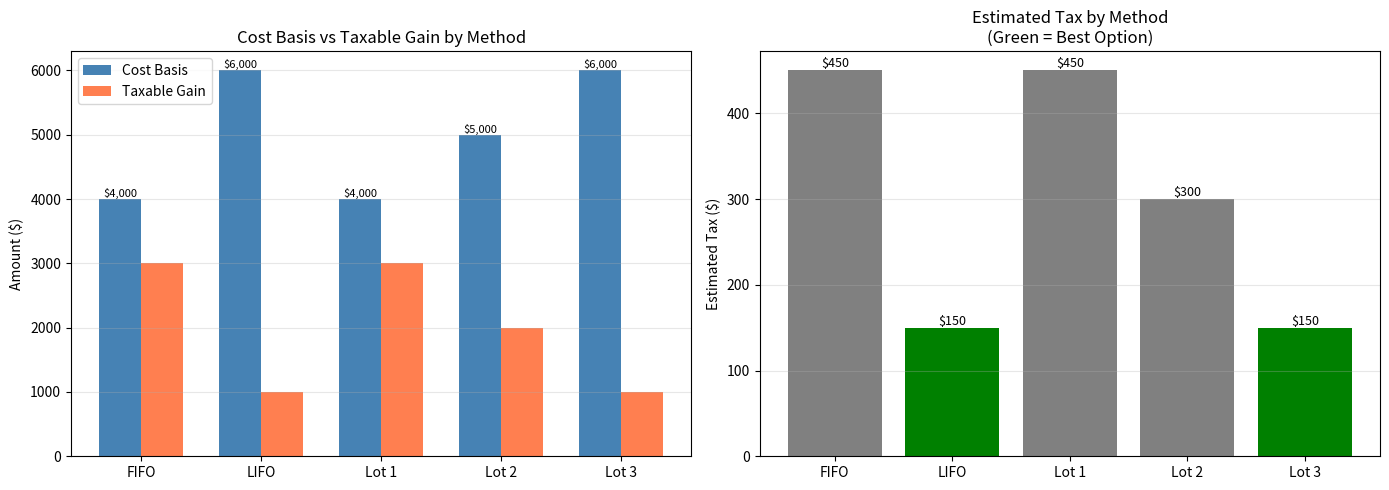

Reproduce this figure in Python.
# Install and import required libraries
!pip install pandas numpy matplotlib -q

import pandas as pd
import numpy as np
import matplotlib.pyplot as plt
from datetime import datetime, timedelta

print("Day 3: Cost Basis Methods")
print("="*45)

# Tax Lot Tracker
class TaxLotTracker:
    """
    Track tax lots and calculate cost basis under different methods.
    """
    
    def __init__(self, ticker):
        self.ticker = ticker
        self.lots = []  # List of {date, shares, cost_per_share, total_cost}
    
    def add_lot(self, date, shares, cost_per_share, commission=0):
        """Add a new purchase lot."""
        if isinstance(date, str):
            date = datetime.strptime(date, '%Y-%m-%d')
        
        total_cost = (shares * cost_per_share) + commission
        adj_cost_per_share = total_cost / shares
        
        self.lots.append({
            'date': date,
            'shares': shares,
            'cost_per_share': adj_cost_per_share,
            'total_cost': total_cost,
            'original_shares': shares
        })
        
        print(f"Added: {shares} shares @ ${cost_per_share:.2f} on {date.strftime('%Y-%m-%d')}")
    
    def get_lots_summary(self):
        """Get summary of all lots."""
        today = datetime.now()
        
        data = []
        for i, lot in enumerate(self.lots):
            days_held = (today - lot['date']).days
            data.append({
                'Lot': i + 1,
                'Date': lot['date'].strftime('%Y-%m-%d'),
                'Shares': lot['shares'],
                'Cost/Share': lot['cost_per_share'],
                'Total Cost': lot['total_cost'],
                'Days Held': days_held,
                'LT/ST': 'LT' if days_held > 365 else 'ST'
            })
        
        return pd.DataFrame(data)
    
    def calculate_sale_fifo(self, shares_to_sell, sale_price):
        """Calculate cost basis using FIFO."""
        remaining = shares_to_sell
        lots_used = []
        total_basis = 0
        
        for lot in sorted(self.lots, key=lambda x: x['date']):
            if remaining <= 0:
                break
            if lot['shares'] <= 0:
                continue
            
            shares_from_lot = min(lot['shares'], remaining)
            basis_from_lot = shares_from_lot * lot['cost_per_share']
            
            days_held = (datetime.now() - lot['date']).days
            
            lots_used.append({
                'date': lot['date'],
                'shares': shares_from_lot,
                'basis': basis_from_lot,
                'is_long_term': days_held > 365
            })
            
            total_basis += basis_from_lot
            remaining -= shares_from_lot
        
        proceeds = shares_to_sell * sale_price
        gain = proceeds - total_basis
        
        return {
            'method': 'FIFO',
            'lots_used': lots_used,
            'total_basis': total_basis,
            'proceeds': proceeds,
            'gain': gain
        }
    
    def calculate_sale_lifo(self, shares_to_sell, sale_price):
        """Calculate cost basis using LIFO."""
        remaining = shares_to_sell
        lots_used = []
        total_basis = 0
        
        # Sort by date descending (newest first)
        for lot in sorted(self.lots, key=lambda x: x['date'], reverse=True):
            if remaining <= 0:
                break
            if lot['shares'] <= 0:
                continue
            
            shares_from_lot = min(lot['shares'], remaining)
            basis_from_lot = shares_from_lot * lot['cost_per_share']
            
            days_held = (datetime.now() - lot['date']).days
            
            lots_used.append({
                'date': lot['date'],
                'shares': shares_from_lot,
                'basis': basis_from_lot,
                'is_long_term': days_held > 365
            })
            
            total_basis += basis_from_lot
            remaining -= shares_from_lot
        
        proceeds = shares_to_sell * sale_price
        gain = proceeds - total_basis
        
        return {
            'method': 'LIFO',
            'lots_used': lots_used,
            'total_basis': total_basis,
            'proceeds': proceeds,
            'gain': gain
        }
    
    def calculate_sale_specific(self, lot_selections, sale_price):
        """
        Calculate cost basis using specific identification.
        lot_selections: List of (lot_index, shares) tuples
        """
        lots_used = []
        total_basis = 0
        total_shares = 0
        
        for lot_idx, shares in lot_selections:
            lot = self.lots[lot_idx]
            if shares > lot['shares']:
                raise ValueError(f"Lot {lot_idx} has only {lot['shares']} shares")
            
            basis = shares * lot['cost_per_share']
            days_held = (datetime.now() - lot['date']).days
            
            lots_used.append({
                'date': lot['date'],
                'shares': shares,
                'basis': basis,
                'is_long_term': days_held > 365
            })
            
            total_basis += basis
            total_shares += shares
        
        proceeds = total_shares * sale_price
        gain = proceeds - total_basis
        
        return {
            'method': 'Specific ID',
            'lots_used': lots_used,
            'total_basis': total_basis,
            'proceeds': proceeds,
            'gain': gain
        }
    
    def calculate_average_cost(self):
        """Calculate average cost basis (for mutual funds)."""
        total_cost = sum(lot['total_cost'] for lot in self.lots)
        total_shares = sum(lot['shares'] for lot in self.lots)
        
        return total_cost / total_shares if total_shares > 0 else 0

print("TaxLotTracker class defined!")

# Example: Compare methods
tracker = TaxLotTracker('AAPL')

# Add purchase lots
print("PURCHASE HISTORY:")
print("="*50)
tracker.add_lot('2023-01-15', 100, 40.00)
tracker.add_lot('2023-07-20', 100, 50.00)
tracker.add_lot('2024-02-10', 100, 60.00)

print("\nLOT SUMMARY:")
print(tracker.get_lots_summary().to_string(index=False))

# Compare sale methods
shares_to_sell = 100
sale_price = 70.00

print(f"\nSALE ANALYSIS: Selling {shares_to_sell} shares @ ${sale_price}")
print("="*60)

# FIFO
fifo = tracker.calculate_sale_fifo(shares_to_sell, sale_price)
# LIFO
lifo = tracker.calculate_sale_lifo(shares_to_sell, sale_price)
# Specific ID - sell middle lot (moderate basis)
specific = tracker.calculate_sale_specific([(1, 100)], sale_price)

# Tax estimates
def estimate_tax(result, st_rate=0.22, lt_rate=0.15):
    st_gain = sum(l['basis'] for l in result['lots_used'] if not l['is_long_term'])
    lt_gain = sum(l['basis'] for l in result['lots_used'] if l['is_long_term'])
    
    # Adjust for actual gain
    total_basis = result['total_basis']
    st_portion = st_gain / total_basis if total_basis > 0 else 0
    lt_portion = lt_gain / total_basis if total_basis > 0 else 0
    
    gain = result['gain']
    st_taxable = gain * st_portion
    lt_taxable = gain * lt_portion
    
    return st_taxable * st_rate + lt_taxable * lt_rate

results = [
    ('FIFO', fifo),
    ('LIFO', lifo),
    ('Specific (Lot 2)', specific)
]

comparison_data = []
for name, result in results:
    lt_shares = sum(l['shares'] for l in result['lots_used'] if l['is_long_term'])
    st_shares = sum(l['shares'] for l in result['lots_used'] if not l['is_long_term'])
    tax = estimate_tax(result)
    
    comparison_data.append({
        'Method': name,
        'Cost Basis': result['total_basis'],
        'Gain': result['gain'],
        'LT Shares': lt_shares,
        'ST Shares': st_shares,
        'Est. Tax': tax,
        'After-Tax': result['proceeds'] - tax
    })

df = pd.DataFrame(comparison_data)
print(df.to_string(index=False))

# Best method
best = df.loc[df['Est. Tax'].idxmin()]
print(f"\nBest Method: {best['Method']} (saves ${df['Est. Tax'].max() - best['Est. Tax']:.0f} in taxes)")

# Dividend Reinvestment Tracker
def track_drip_basis(initial_shares, initial_price, dividends):
    """
    Track cost basis with dividend reinvestment (DRIP).
    
    Parameters:
    - initial_shares: Starting shares
    - initial_price: Initial purchase price per share
    - dividends: List of (date, div_per_share, reinvest_price) tuples
    """
    lots = [{
        'date': 'Initial',
        'shares': initial_shares,
        'price': initial_price,
        'cost': initial_shares * initial_price,
        'type': 'Purchase'
    }]
    
    total_shares = initial_shares
    
    for date, div_per_share, reinvest_price in dividends:
        dividend_amount = total_shares * div_per_share
        new_shares = dividend_amount / reinvest_price
        
        lots.append({
            'date': date,
            'shares': new_shares,
            'price': reinvest_price,
            'cost': dividend_amount,
            'type': 'DRIP'
        })
        
        total_shares += new_shares
    
    total_cost = sum(lot['cost'] for lot in lots)
    avg_cost = total_cost / total_shares
    
    return {
        'lots': lots,
        'total_shares': total_shares,
        'total_cost': total_cost,
        'average_cost': avg_cost
    }

# Example: 5 years of DRIP
print("DIVIDEND REINVESTMENT COST BASIS")
print("="*55)

# Quarterly dividends over 2 years
dividends = [
    ('2023-Q1', 0.50, 48), ('2023-Q2', 0.50, 52), 
    ('2023-Q3', 0.52, 55), ('2023-Q4', 0.52, 53),
    ('2024-Q1', 0.55, 58), ('2024-Q2', 0.55, 62),
    ('2024-Q3', 0.58, 65), ('2024-Q4', 0.58, 68),
]

drip = track_drip_basis(100, 50, dividends)

df = pd.DataFrame(drip['lots'])
print(df.to_string(index=False))

print(f"\nSummary:")
print(f"  Total Shares: {drip['total_shares']:.3f}")
print(f"  Total Cost Basis: ${drip['total_cost']:,.2f}")
print(f"  Average Cost/Share: ${drip['average_cost']:.2f}")

# Importance of tracking DRIP
current_price = 70
value = drip['total_shares'] * current_price

print(f"\nCurrent Value @ ${current_price}: ${value:,.2f}")

# If forgot DRIP
wrong_basis = 100 * 50  # Only initial purchase
wrong_gain = value - wrong_basis
correct_gain = value - drip['total_cost']

print(f"\nIf FORGOT to track DRIP reinvestments:")
print(f"  Wrong Basis: ${wrong_basis:,.2f}")
print(f"  Wrong Gain: ${wrong_gain:,.2f}")
print(f"  Correct Basis: ${drip['total_cost']:,.2f}")
print(f"  Correct Gain: ${correct_gain:,.2f}")
print(f"  Overtaxed Amount: ${(wrong_gain - correct_gain) * 0.15:,.2f} (at 15% LTCG)")

# Stock Split Basis Adjustment
def adjust_for_split(original_shares, original_cost, split_ratio):
    """
    Adjust cost basis for stock split.
    split_ratio: e.g., 2 for 2-for-1, 0.5 for reverse 1-for-2
    """
    new_shares = original_shares * split_ratio
    new_cost_per_share = original_cost / new_shares
    
    return {
        'original_shares': original_shares,
        'original_cost': original_cost,
        'original_cost_per_share': original_cost / original_shares,
        'split_ratio': split_ratio,
        'new_shares': new_shares,
        'new_cost_per_share': new_cost_per_share,
        'total_cost_unchanged': original_cost
    }

print("STOCK SPLIT BASIS ADJUSTMENT")
print("="*50)

# Example: 4-for-1 split (like GOOGL 2022)
split = adjust_for_split(10, 28000, 4)
print(f"\n4-for-1 Split Example:")
print(f"  Before: {split['original_shares']} shares @ ${split['original_cost_per_share']:.2f}")
print(f"  After:  {split['new_shares']:.0f} shares @ ${split['new_cost_per_share']:.2f}")
print(f"  Total Basis: ${split['total_cost_unchanged']:,.2f} (unchanged)")

# Reverse split example
reverse = adjust_for_split(100, 500, 0.1)  # 1-for-10 reverse
print(f"\n1-for-10 Reverse Split:")
print(f"  Before: {reverse['original_shares']} shares @ ${reverse['original_cost_per_share']:.2f}")
print(f"  After:  {reverse['new_shares']:.0f} shares @ ${reverse['new_cost_per_share']:.2f}")
print(f"  Total Basis: ${reverse['total_cost_unchanged']:,.2f} (unchanged)")

# Visualize Method Comparison
def visualize_method_comparison(tracker, shares_to_sell, sale_price):
    """Create visual comparison of cost basis methods."""
    
    fifo = tracker.calculate_sale_fifo(shares_to_sell, sale_price)
    lifo = tracker.calculate_sale_lifo(shares_to_sell, sale_price)
    
    # Get all lots for specific ID analysis
    specific_results = []
    for i in range(len(tracker.lots)):
        if tracker.lots[i]['shares'] >= shares_to_sell:
            result = tracker.calculate_sale_specific([(i, shares_to_sell)], sale_price)
            specific_results.append((f'Lot {i+1}', result))
    
    fig, axes = plt.subplots(1, 2, figsize=(14, 5))
    
    # Plot 1: Gain comparison
    methods = ['FIFO', 'LIFO'] + [s[0] for s in specific_results]
    gains = [fifo['gain'], lifo['gain']] + [s[1]['gain'] for s in specific_results]
    bases = [fifo['total_basis'], lifo['total_basis']] + [s[1]['total_basis'] for s in specific_results]
    
    x = np.arange(len(methods))
    width = 0.35
    
    bars1 = axes[0].bar(x - width/2, bases, width, label='Cost Basis', color='steelblue')
    bars2 = axes[0].bar(x + width/2, gains, width, label='Taxable Gain', color='coral')
    
    axes[0].set_ylabel('Amount ($)')
    axes[0].set_title('Cost Basis vs Taxable Gain by Method')
    axes[0].set_xticks(x)
    axes[0].set_xticklabels(methods)
    axes[0].legend()
    axes[0].grid(True, alpha=0.3, axis='y')
    
    # Add value labels
    for bar in bars1:
        height = bar.get_height()
        axes[0].annotate(f'${height:,.0f}',
                        xy=(bar.get_x() + bar.get_width() / 2, height),
                        ha='center', va='bottom', fontsize=8)
    
    # Plot 2: Tax estimates
    # Estimate taxes (simplified)
    taxes = []
    all_results = [fifo, lifo] + [s[1] for s in specific_results]
    
    for result in all_results:
        lt_portion = sum(1 for l in result['lots_used'] if l['is_long_term']) / len(result['lots_used'])
        tax = result['gain'] * (lt_portion * 0.15 + (1 - lt_portion) * 0.22)
        taxes.append(tax)
    
    colors = ['green' if t == min(taxes) else 'gray' for t in taxes]
    axes[1].bar(methods, taxes, color=colors)
    axes[1].set_ylabel('Estimated Tax ($)')
    axes[1].set_title('Estimated Tax by Method\n(Green = Best Option)')
    axes[1].grid(True, alpha=0.3, axis='y')
    
    for i, (m, t) in enumerate(zip(methods, taxes)):
        axes[1].annotate(f'${t:,.0f}', xy=(i, t), ha='center', va='bottom', fontsize=9)
    
    plt.tight_layout()
    plt.show()

visualize_method_comparison(tracker, 100, 70)

# Quiz
quiz_questions = [
    {
        "question": "1. What is the DEFAULT cost basis method if you don't specify?",
        "options": ["A) LIFO", "B) FIFO", "C) Specific ID", "D) Average Cost"],
        "answer": "B",
        "explanation": "FIFO (First-In, First-Out) is the default method. Oldest shares are sold first."
    },
    {
        "question": "2. Average cost method can be used for:",
        "options": ["A) Individual stocks", "B) ETFs only", "C) Mutual funds (and some ETFs)", "D) Any investment"],
        "answer": "C",
        "explanation": "Average cost is only available for mutual fund shares and certain covered ETF shares."
    },
    {
        "question": "3. In a 2-for-1 stock split, your cost basis:",
        "options": ["A) Doubles", "B) Stays the same total, halves per share", "C) Halves", "D) Becomes zero"],
        "answer": "B",
        "explanation": "Total basis unchanged; shares double, so per-share basis halves."
    },
    {
        "question": "4. When are reinvested dividends added to cost basis?",
        "options": ["A) Never", "B) Each time they're reinvested", "C) Only at sale", "D) At year-end"],
        "answer": "B",
        "explanation": "Each dividend reinvestment creates a new tax lot with its own basis and holding period."
    },
    {
        "question": "5. To use Specific Identification, you must:",
        "options": ["A) Wait until filing taxes", "B) Identify lots BEFORE or AT sale", "C) Use the same lot every time", "D) Have held for >1 year"],
        "answer": "B",
        "explanation": "You must specify which lots to sell before or at the time of the sale transaction."
    }
]

print("QUIZ: Cost Basis Methods")
print("="*50)
for q in quiz_questions:
    print(f"\n{q['question']}")
    for opt in q['options']:
        print(f"   {opt}")
    print(f"\n   Answer: {q['answer']} - {q['explanation']}")